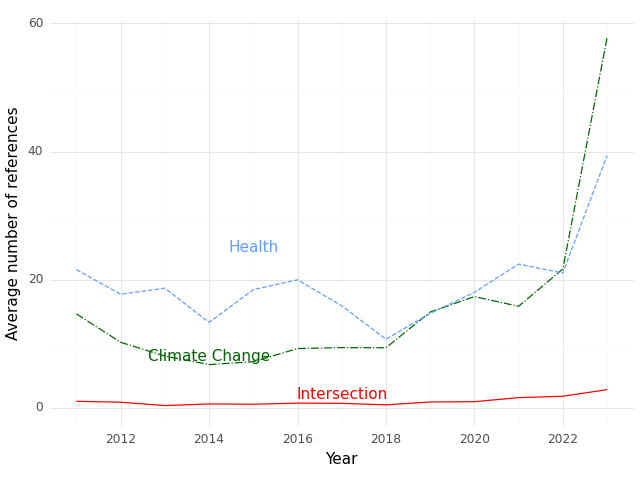

Values plotted in this chart, from the file beside it:
, Year, intersection, health, climate
0, 2011, 1.0, 21.57, 14.65
1, 2012, 0.8571, 17.71, 10.21
2, 2013, 0.3333, 18.67, 8.067
3, 2014, 0.5882, 13.32, 6.735
4, 2015, 0.5385, 18.44, 7.179
5, 2016, 0.7143, 19.98, 9.238
6, 2017, 0.6818, 15.91, 9.386
7, 2018, 0.4444, 10.69, 9.361
8, 2019, 0.8919, 14.73, 14.95
9, 2020, 0.9412, 18.02, 17.35
10, 2021, 1.57, 22.43, 15.84
11, 2022, 1.792, 21.03, 21.67
12, 2023, 2.821, 39.4, 57.78
